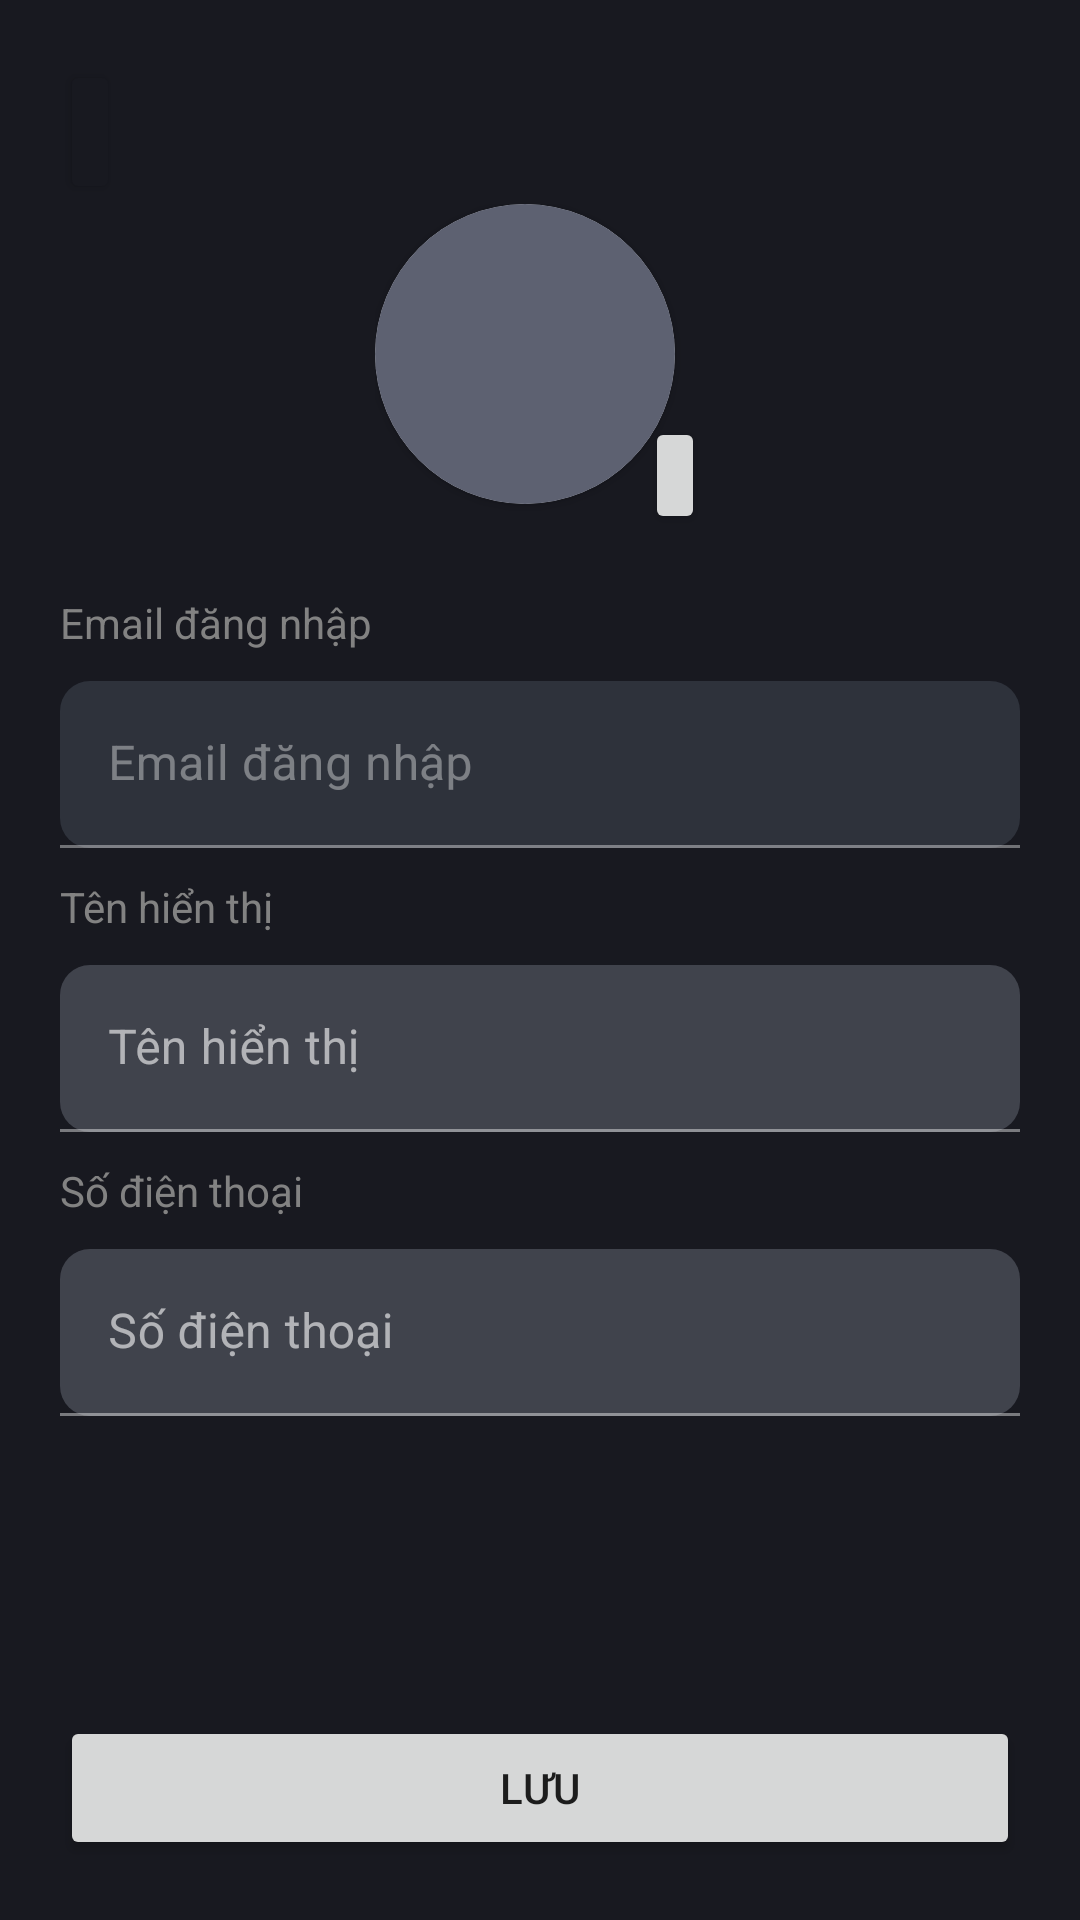

Layout XML and referenced resources for this Android screen:
<!-- AndroidManifest.xml: application theme Theme.Zelinn -->
<!-- res/layout/fragment_profile_edit.xml -->
<?xml version="1.0" encoding="utf-8"?>
<androidx.constraintlayout.widget.ConstraintLayout xmlns:android="http://schemas.android.com/apk/res/android"
    xmlns:app="http://schemas.android.com/apk/res-auto"
    xmlns:tools="http://schemas.android.com/tools"
    android:layout_width="match_parent"
    android:layout_height="match_parent"
    android:padding="@dimen/main_space">

    <Button
        android:id="@+id/profile_edit_back_btn"
        android:layout_width="wrap_content"
        android:layout_height="wrap_content"
        android:backgroundTint="@color/background"
        android:insetTop="0dp"
        android:insetBottom="0dp"
        android:padding="@dimen/half_space"
        android:minWidth="0dp"
        app:icon="?attr/actionModeCloseDrawable"
        app:iconPadding="0dp"
        app:layout_constraintStart_toStartOf="parent"
        app:layout_constraintTop_toTopOf="parent" />

    <androidx.constraintlayout.widget.ConstraintLayout
        android:id="@+id/profile_edit_avatar_layout"
        android:layout_width="110dp"
        android:layout_height="110dp"
        app:layout_constraintEnd_toEndOf="parent"
        app:layout_constraintStart_toStartOf="parent"
        app:layout_constraintTop_toBottomOf="@+id/profile_edit_back_btn">

        <androidx.cardview.widget.CardView
            android:id="@+id/cardView6"
            android:layout_width="100dp"
            android:layout_height="100dp"
            app:cardCornerRadius="100dp"
            app:layout_constraintStart_toStartOf="parent"
            app:layout_constraintTop_toTopOf="parent">

            <ImageView
                android:id="@+id/profile_edit_avatar"
                android:layout_width="match_parent"
                android:layout_height="match_parent"
                android:background="@color/background_light"
                app:srcCompat="@drawable/ic_person" />

        </androidx.cardview.widget.CardView>

        <Button
            android:id="@+id/profile_edit_upload_btn"
            android:layout_width="wrap_content"
            android:layout_height="wrap_content"
            android:insetTop="0dp"
            android:insetBottom="0dp"
            android:minWidth="0dp"
            android:minHeight="0dp"
            android:padding="@dimen/half_space"
            app:icon="@drawable/ic_photo_camera"
            app:iconGravity="textStart"
            app:iconPadding="0dp"
            app:iconTint="@color/white"
            app:layout_constraintBottom_toBottomOf="parent"
            app:layout_constraintEnd_toEndOf="parent" />

    </androidx.constraintlayout.widget.ConstraintLayout>

    <TextView
        android:id="@+id/textView7"
        android:layout_width="wrap_content"
        android:layout_height="wrap_content"
        android:layout_marginTop="@dimen/main_space"
        android:text="@string/registration_emaill"
        android:textColor="@color/gray3"
        app:layout_constraintStart_toStartOf="parent"
        app:layout_constraintTop_toBottomOf="@+id/profile_edit_avatar_layout" />

    <com.google.android.material.textfield.TextInputLayout
        android:id="@+id/textInputLayout2"
        android:layout_width="match_parent"
        android:layout_height="wrap_content"
        android:layout_marginTop="@dimen/half_space"
        android:enabled="false"
        app:layout_constraintStart_toStartOf="parent"
        app:layout_constraintTop_toBottomOf="@+id/textView7">

        <com.google.android.material.textfield.TextInputEditText
            android:id="@+id/profile_edit_email"
            android:layout_width="match_parent"
            android:layout_height="wrap_content"
            android:hint="@string/registration_emaill"
            android:textColor="@color/gray3" />
    </com.google.android.material.textfield.TextInputLayout>

    <TextView
        android:id="@+id/textView26"
        android:layout_width="wrap_content"
        android:layout_height="wrap_content"
        android:layout_marginTop="@dimen/half_space"
        android:text="@string/registration_name"
        android:textColor="@color/gray3"
        app:layout_constraintStart_toStartOf="parent"
        app:layout_constraintTop_toBottomOf="@+id/textInputLayout2" />

    <com.google.android.material.textfield.TextInputLayout
        android:id="@+id/textInputLayout3"
        android:layout_width="match_parent"
        android:layout_height="wrap_content"
        android:layout_marginTop="@dimen/half_space"
        app:layout_constraintStart_toStartOf="parent"
        app:layout_constraintTop_toBottomOf="@+id/textView26">

        <com.google.android.material.textfield.TextInputEditText
            android:id="@+id/profile_edit_name"
            android:layout_width="match_parent"
            android:layout_height="wrap_content"
            android:hint="@string/registration_name"
            android:inputType="text"
            android:maxLines="1"
            android:textColor="@color/white" />
    </com.google.android.material.textfield.TextInputLayout>

    <TextView
        android:id="@+id/textView27"
        android:layout_width="wrap_content"
        android:layout_height="wrap_content"
        android:layout_marginTop="@dimen/half_space"
        android:text="@string/registration_phone"
        android:textColor="@color/gray3"
        app:layout_constraintStart_toStartOf="parent"
        app:layout_constraintTop_toBottomOf="@+id/textInputLayout3" />

    <com.google.android.material.textfield.TextInputLayout
        android:layout_width="match_parent"
        android:layout_height="wrap_content"
        android:layout_marginTop="@dimen/half_space"
        app:layout_constraintStart_toStartOf="parent"
        app:layout_constraintTop_toBottomOf="@+id/textView27">

        <com.google.android.material.textfield.TextInputEditText
            android:id="@+id/profile_edit_phone"
            android:layout_width="match_parent"
            android:layout_height="wrap_content"
            android:hint="@string/registration_phone"
            android:inputType="phone"
            android:textColor="@color/white" />
    </com.google.android.material.textfield.TextInputLayout>

    <androidx.constraintlayout.widget.ConstraintLayout
        android:layout_width="match_parent"
        android:layout_height="wrap_content"
        app:layout_constraintBottom_toBottomOf="parent"
        app:layout_constraintStart_toStartOf="parent">

        <Button
            android:id="@+id/profile_edit_action_btn"
            android:layout_width="match_parent"
            android:layout_height="wrap_content"
            android:text="@string/common_save"
            app:layout_constraintStart_toStartOf="parent"
            app:layout_constraintTop_toTopOf="parent" />

        <ProgressBar
            android:id="@+id/profile_edit_progress"
            style="?android:attr/progressBarStyle"
            android:layout_width="wrap_content"
            android:layout_height="wrap_content"
            android:elevation="10dp"
            android:visibility="gone"
            app:layout_constraintBottom_toBottomOf="@+id/profile_edit_action_btn"
            app:layout_constraintEnd_toEndOf="@+id/profile_edit_action_btn"
            app:layout_constraintStart_toStartOf="@+id/profile_edit_action_btn"
            app:layout_constraintTop_toTopOf="@+id/profile_edit_action_btn" />
    </androidx.constraintlayout.widget.ConstraintLayout>

</androidx.constraintlayout.widget.ConstraintLayout>
<!-- resources referenced by this layout -->
<resources>
  <color name="background">#181920</color>
  <color name="background_light">#5D6171</color>
  <color name="gray3">#828282</color>
  <color name="white">#FFFFFFFF</color>
  <dimen name="half_space">10dp</dimen>
  <dimen name="main_space">20dp</dimen>
  <string name="common_save">Lưu</string>
  <string name="registration_emaill">Email đăng nhập</string>
  <string name="registration_name">Tên hiển thị</string>
  <string name="registration_phone">Số điện thoại</string>
  <style name="Theme.Zelinn" parent="Theme.MaterialComponents.DayNight.NoActionBar">
          
          <item name="colorPrimary">@color/primary</item>
          <item name="colorPrimaryVariant">@color/primary</item>
          <item name="colorOnPrimary">@color/white</item>
          
          <item name="colorSecondary">@color/secondary</item>
          <item name="colorSecondaryVariant">@color/secondary</item>
          <item name="colorOnSecondary">@color/black</item>
          
          <item name="android:statusBarColor" tools:targetApi="l">@color/background</item>
          
          <item name="android:colorBackground">@color/background</item>
          <item name="colorOnBackground">@color/white</item>
          <item name="colorSurface">@color/background_surface</item>
          <item name="colorOnSurface">@color/white</item>
  
          <item name="materialAlertDialogTheme">@style/Theme.Zelinn.AlertDialog</item>
          <item name="materialButtonStyle">@style/Theme.Zelinn.Button</item>
          <item name="textInputStyle">@style/Theme.Zelinn.TextInput</item>
          <item name="colorControlHighlight">#40ffffff</item>
      </style>
  <color name="primary">#03D757</color>
  <color name="secondary">#00C5B9</color>
  <color name="black">#FF000000</color>
  <color name="background_surface">#262A34</color>
  <style name="Theme.Zelinn.AlertDialog" parent="ThemeOverlay.MaterialComponents.MaterialAlertDialog">
          <item name="alertDialogStyle">@style/Theme.Zelinn.AlertDialog.App</item>
      </style>
  <style name="Theme.Zelinn.Button" parent="Widget.MaterialComponents.Button">
          <item name="android:paddingTop">@dimen/sub_space</item>
          <item name="android:paddingBottom">@dimen/sub_space</item>
          <item name="cornerRadius">@dimen/border_radius</item>
          <item name="android:textAllCaps">false</item>
      </style>
  <style name="Theme.Zelinn.TextInput" parent="Widget.MaterialComponents.TextInputLayout.FilledBox">
          <item name="boxCornerRadiusTopEnd">@dimen/half_space</item>
          <item name="boxCornerRadiusTopStart">@dimen/half_space</item>
          <item name="boxCornerRadiusBottomEnd">@dimen/half_space</item>
          <item name="boxCornerRadiusBottomStart">@dimen/half_space</item>
      </style>
  <style name="Theme.Zelinn.AlertDialog.App" parent="MaterialAlertDialog.MaterialComponents">
          <item name="shapeAppearance">@style/Theme.Zelinn.ShapeAppearance</item>
      </style>
  <dimen name="sub_space">15dp</dimen>
  <dimen name="border_radius">25dp</dimen>
  <style name="Theme.Zelinn.ShapeAppearance" parent="ShapeAppearance.MaterialComponents">
          <item name="cornerSize">@dimen/border_radius</item>
      </style>
</resources>
